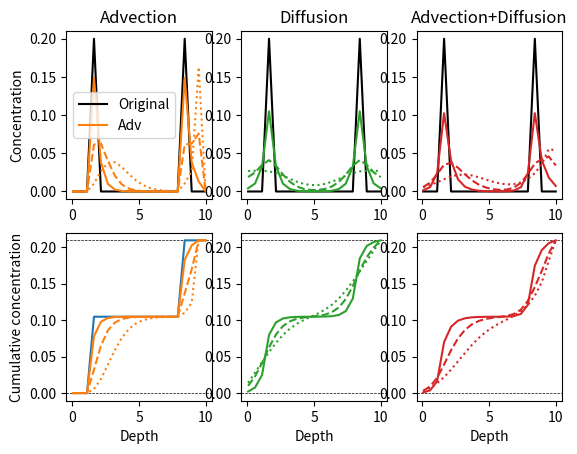

Here is the Python script that generated this plot:
# Advection-diffusion solver adapted from ELM SoilLittVertTranspMod.F90
# Based on S. V. Patankar, Numerical Heat Transfer and Fluid Flow, Series in Computational Methods in Mechanics and Thermal Sciences, Hemisphere Publishing Corp., 1980. Chapter 5

import numpy
from scipy.linalg import solve_banded

def adv_diff(conc_trcr,zsoi,dtime,diffus=1e-50,adv_flux=0.0,source=0.0):
    '''Advection-diffusion solver adapted from ELM SoilLittVertTranspMod.F90
    Based on S. V. Patankar, Numerical Heat Transfer and Fluid Flow, Series in Computational Methods in Mechanics and Thermal Sciences, Hemisphere Publishing Corp., 1980. Chapter 5
    '''

    # Set statement functions
    def aaa(pe):
        # A function from Patankar, Table 5.2, pg 95
        # This essentially determines the relative influence of the two adjacent points on the central point which depends on flow and diffusion rates and direction
        # When Pe is large, flow dominates in a particular direction. When Pe is small, diffusion dominates and the influence is more symmetrical
        return  max (0., (1. - 0.1 * abs(pe))**5)  

    nlayers=len(zsoi)

    # Set the distance between the node and the one ABOVE it   
    dz=numpy.diff(zsoi)
    dz=numpy.append(dz,dz[-1])
    dz_node=numpy.zeros(nlayers)
    dz_node[0] = zsoi[0]
    for j in range(1,nlayers):
        dz_node[j]= zsoi[j] - zsoi[j-1]
    
    zisoi=numpy.zeros(nlayers+1)
    zisoi[1:-1]=(zsoi[:-1]+zsoi[1:])*0.5
    zisoi[-1]=zisoi[-2]+dz_node[-1]

    # d: diffusivity
    # m: layer above
    # p: layer below
    # pe: Peclet number (ratio of convection to diffusion)
    d_m1_zm1 = numpy.zeros(nlayers) # Diffusivity in layer above divided by layer above thickness
    d_p1_zp1 = numpy.zeros(nlayers) # Diffusivity in layer below divided by layer below thickness
    f_m1     = numpy.zeros(nlayers) # Flow out of above layer
    f_p1 =     numpy.zeros(nlayers) # Flow out of below layer
    pe_m1 =    numpy.zeros(nlayers) # Peclet number of above layer
    pe_p1 =    numpy.zeros(nlayers) # Peclet number of below layer

    # Coefficients of tridiagonal problem: a_i*x_(i-1) + b_i*(x_i) + c_i*x_(i+1) = r_i
    a_tri = numpy.zeros(nlayers+2)
    b_tri = numpy.zeros(nlayers+2)
    c_tri = numpy.zeros(nlayers+2)
    r_tri = numpy.zeros(nlayers+2)

    if numpy.ndim(diffus) == 0:
        diffus = numpy.zeros(nlayers)+diffus
        # diffus[0]=1e-50
        # diffus[-1]=1e-50
    if numpy.ndim(adv_flux) == 0:
        adv_flux = numpy.zeros(nlayers)+adv_flux
        adv_flux[-1]=0.0
    if numpy.ndim(source) == 0:
        source = numpy.zeros(nlayers)+source


    # Set Pe (Peclet #) and D/dz throughout column
    # This is setting weights and coefficients that will be used for calculating mass balance equation in the tridiagonal step
    for j in range(nlayers):

        # dz_tracer below is the difference between gridcell edges  (dzsoi_decomp)
        # dz_node_tracer is difference between cell centers 

        # Calculate the D and F terms in the Patankar algorithm
        if (j == 0) :
            d_m1_zm1[j] = 0.
            w_p1 = (zsoi[j+1] - zisoi[j]) / dz_node[j+1]
            if ( diffus[j+1] > 0. and diffus[j] > 0.) :
                d_p1 = 1. / ((1. - w_p1) / diffus[j] + w_p1 / diffus[j+1]) # Harmonic mean of diffus
            else:
                d_p1 = 0.
            
            d_p1_zp1[j] = d_p1 / dz_node[j+1]
            f_m1[j] = adv_flux[j]  # Include infiltration here
            f_p1[j] = adv_flux[j+1]
            pe_m1[j] = 0.
            pe_p1[j] = f_p1[j] / d_p1_zp1[j] # Peclet #
        elif (j == nlayers-1) :
            # At the bottom, assume no gradient in d_z (i.e., they're the same)
            w_m1 = (zisoi[j-1] - zsoi[j-1]) / dz_node[j]
            if ( diffus[j] > 0. and diffus[j-1] > 0.) :
                d_m1 = 1. / ((1. - w_m1) / diffus[j] + w_m1 / diffus[j-1]) # Harmonic mean of diffus
            else:
                d_m1 = 0.

            d_m1_zm1[j] = d_m1 / dz_node[j]
            d_p1_zp1[j] = d_m1_zm1[j] # Set to be the same
            f_m1[j] = adv_flux[j]
            #f_p1[j] = adv_flux(c,j+1)
            f_p1[j] = 0.
            pe_m1[j] = f_m1[j] / d_m1_zm1[j] # Peclet #
            pe_p1[j] = f_p1[j] / d_p1_zp1[j] # Peclet #
        else:
            # Use distance from j-1 node to interface with j divided by distance between nodes
            w_m1 = (zisoi[j-1] - zsoi[j-1]) / dz_node[j]
            if ( diffus[j-1] > 0. and diffus[j] > 0.) :
                d_m1 = 1. / ((1. - w_m1) / diffus[j] + w_m1 / diffus[j-1]) # Harmonic mean of diffus
            else:
                d_m1 = 0.
            
            w_p1 = (zsoi[j+1] - zisoi[j]) / dz_node[j+1]
            if ( diffus[j+1] > 0. and diffus[j] > 0.) :
                d_p1 = 1. / ((1. - w_p1) / diffus[j] + w_p1 / diffus[j+1]) # Harmonic mean of diffus
            else:
                d_p1 = (1. - w_m1) * diffus[j] + w_p1 * diffus[j+1] # Arithmetic mean of diffus
            
            d_m1_zm1[j] = d_m1 / dz_node[j]
            d_p1_zp1[j] = d_p1 / dz_node[j+1]
            f_m1[j] = adv_flux[j]
            f_p1[j] = adv_flux[j+1]
            pe_m1[j] = f_m1[j] / d_m1_zm1[j] # Peclet #
            pe_p1[j] = f_p1[j] / d_p1_zp1[j] # Peclet #



    # Calculate the tridiagonal coefficients
    # Coefficients of tridiagonal problem: a_i*x_(i-1) + b_i*(x_i) + c_i*x_(i+1) = r_i
    # Here, this is equivalent to Patankar equation 5.56 and 5.57 (but in one dimension):
    # a_P*phi_P = a_E*phi_E + a_W*phi_W + b [phi is concentration, = x in tridiagonal]. Converting East/West to above/below
    # -> -a_E*phi_E + a_P*phi_P - a_W+phi_W = b
    # -a_tri = a_above = D_above*A(Pe)+max(-F_above,0); D_above=diffus_above/dz
    # b_tri = a_above+a_below+(F_above-F_below)+rho*dz/dt-source_var*dz
    # -c_tri = D_below*A(Pe)+max(F_below,0); D_below = diffus_below/dz
    # r_tri = b = source_const*dz + conc*rho*dz/dt

    # top layer (atmosphere)
    a_tri[0] = 0.
    b_tri[0] = 1.
    c_tri[0] = -1.
    r_tri[0] = 0.


    for j in range(nlayers+1):

        
        if (j == 0) :
            a_p_0 =  dz[j] / dtime
            a_tri[j+1] = -(d_m1_zm1[j] * aaa(pe_m1[j]) + max( f_m1[j], 0.)) # Eqn 5.47 Patankar
            c_tri[j+1] = -(d_p1_zp1[j] * aaa(pe_p1[j]) + max(-f_p1[j], 0.))
            b_tri[j+1] = -a_tri[j+1] - c_tri[j+1] + a_p_0
            r_tri[j+1] = source[j] * dz[j] /dtime + (a_p_0 - adv_flux[j]*0) * conc_trcr[j] 
        elif (j < nlayers) :
            a_p_0 =  dz[j] / dtime
            a_tri[j+1] = -(d_m1_zm1[j] * aaa(pe_m1[j]) + max( f_m1[j], 0.)) # Eqn 5.47 Patankar
            c_tri[j+1] = -(d_p1_zp1[j] * aaa(pe_p1[j]) + max(-f_p1[j], 0.))
            b_tri[j+1] = -a_tri[j+1] - c_tri[j+1] + a_p_0
            r_tri[j+1] = source[j] * dz[j] /dtime + a_p_0 * conc_trcr[j]
        else: #  0 concentration gradient at bottom
            a_tri[j+1] = -1.
            b_tri[j+1] = 1.
            c_tri[j+1] = 0. 
            r_tri[j+1] = 0.

    # Solve for concentration profile
    conc_after = solve_banded((1,1),numpy.row_stack((a_tri,b_tri,c_tri)),r_tri)

    return conc_after

def run_steps(conc,nsteps,*args,**kwargs):
    for step in range(nsteps):
        conc=adv_diff(conc,*args,**kwargs)[1:-1]
    return conc

if __name__ == '__main__':
    import matplotlib.pyplot as plt

    z=numpy.linspace(0.05,10,20)
    # z=numpy.array([7.10063521e-03, 2.79249996e-02, 6.22585751e-02, 1.18865065e-01, # ELM layer thicknesses
    #    2.12193400e-01, 3.66065800e-01, 6.19758487e-01, 1.03802705e+00,
    #    1.72763526e+00, 2.86460710e+00, 4.73915672e+00, 7.82976627e+00,
    #    1.29253206e+01, 2.13264694e+01, 3.51776199e+01])
    nlayers=len(z)
    conc=numpy.linspace(0.1,0,nlayers)**2
    conc=numpy.zeros(nlayers)
    conc[3]=0.2
    conc[-4]=0.2
    
    # conc[-1]=0.0
    # conc[10]=1.0

    dz=numpy.diff(z)
    dz=numpy.append(dz,dz[-1])

    dt=3600
    adv=-5e-5 # Negative means downward velocity
    diffco=5e-5

    f,a=plt.subplots(2,3,num='Result',clear=True)
    for num in range(3):
        a[0,num].plot(z,conc,label='Original',c='k')
        a[1,num].axhline(0.0,ls='--',c='k',lw=0.5)
        a[1,num].axhline((conc*dz).sum(),ls='--',c='k',lw=0.5)
    a[0,0].plot(z,adv_diff(conc,z,dt,adv_flux=adv)[1:-1],label='Adv',c='C1')
    a[0,1].plot(z,adv_diff(conc,z,dt,diffus=diffco)[1:-1],label='Diff',c='C2')
    a[0,2].plot(z,adv_diff(conc,z,dt,diffus=diffco,adv_flux=adv)[1:-1],label='Diff and adv',c='C3')

    a[0,0].plot(z,run_steps(conc,4,z,dt,adv_flux=adv),ls='--',c='C1')
    a[0,1].plot(z,run_steps(conc,4,z,dt,diffus=diffco),ls='--',c='C2')
    a[0,2].plot(z,run_steps(conc,4,z,dt,diffus=diffco,adv_flux=adv),ls='--',c='C3')

    a[0,0].plot(z,run_steps(conc,10,z,dt,adv_flux=adv),ls=':',c='C1')
    a[0,1].plot(z,run_steps(conc,10,z,dt,diffus=diffco),ls=':',c='C2')
    a[0,2].plot(z,run_steps(conc,10,z,dt,diffus=diffco,adv_flux=adv),ls=':',c='C3')



    a[1,0].plot(z,(conc*dz).cumsum(),label='Original',c='C0')
    a[1,0].plot(z,(adv_diff(conc,z,dt,adv_flux=adv)[1:-1]*dz).cumsum(),ls='-',c='C1')
    a[1,1].plot(z,(adv_diff(conc,z,dt,diffus=diffco)[1:-1]*dz).cumsum(),ls='-',c='C2')
    a[1,2].plot(z,(adv_diff(conc,z,dt,diffus=diffco,adv_flux=adv)[1:-1]*dz).cumsum(),ls='-',c='C3')

    a[1,0].plot(z,(run_steps(conc,4,z,dt,adv_flux=adv)*dz).cumsum(),label='Adv = 5e-4',c='C1',ls='--')
    a[1,1].plot(z,(run_steps(conc,4,z,dt,diffus=diffco)*dz).cumsum(),label='Diff = 1e-5',c='C2',ls='--')
    a[1,2].plot(z,(run_steps(conc,4,z,dt,diffus=diffco,adv_flux=adv)*dz).cumsum(),label='Diff and adv',c='C3',ls='--')

    a[1,0].plot(z,(run_steps(conc,10,z,dt,adv_flux=adv)*dz).cumsum(),label='Adv = 5e-4',c='C1',ls=':')
    a[1,1].plot(z,(run_steps(conc,10,z,dt,diffus=diffco)*dz).cumsum(),label='Diff = 1e-5',c='C2',ls=':')
    a[1,2].plot(z,(run_steps(conc,10,z,dt,diffus=diffco,adv_flux=adv)*dz).cumsum(),label='Diff and adv',c='C3',ls=':')


    a[0,0].set_title('Advection')
    a[0,1].set_title('Diffusion')
    a[0,2].set_title('Advection+Diffusion')
    a[0,0].legend()
    a[0,0].set_ylabel('Concentration')
    a[1,0].set_ylabel('Cumulative concentration')
    a[1,0].set_xlabel('Depth')
    a[1,1].set_xlabel('Depth')
    a[1,2].set_xlabel('Depth')

    plt.show()